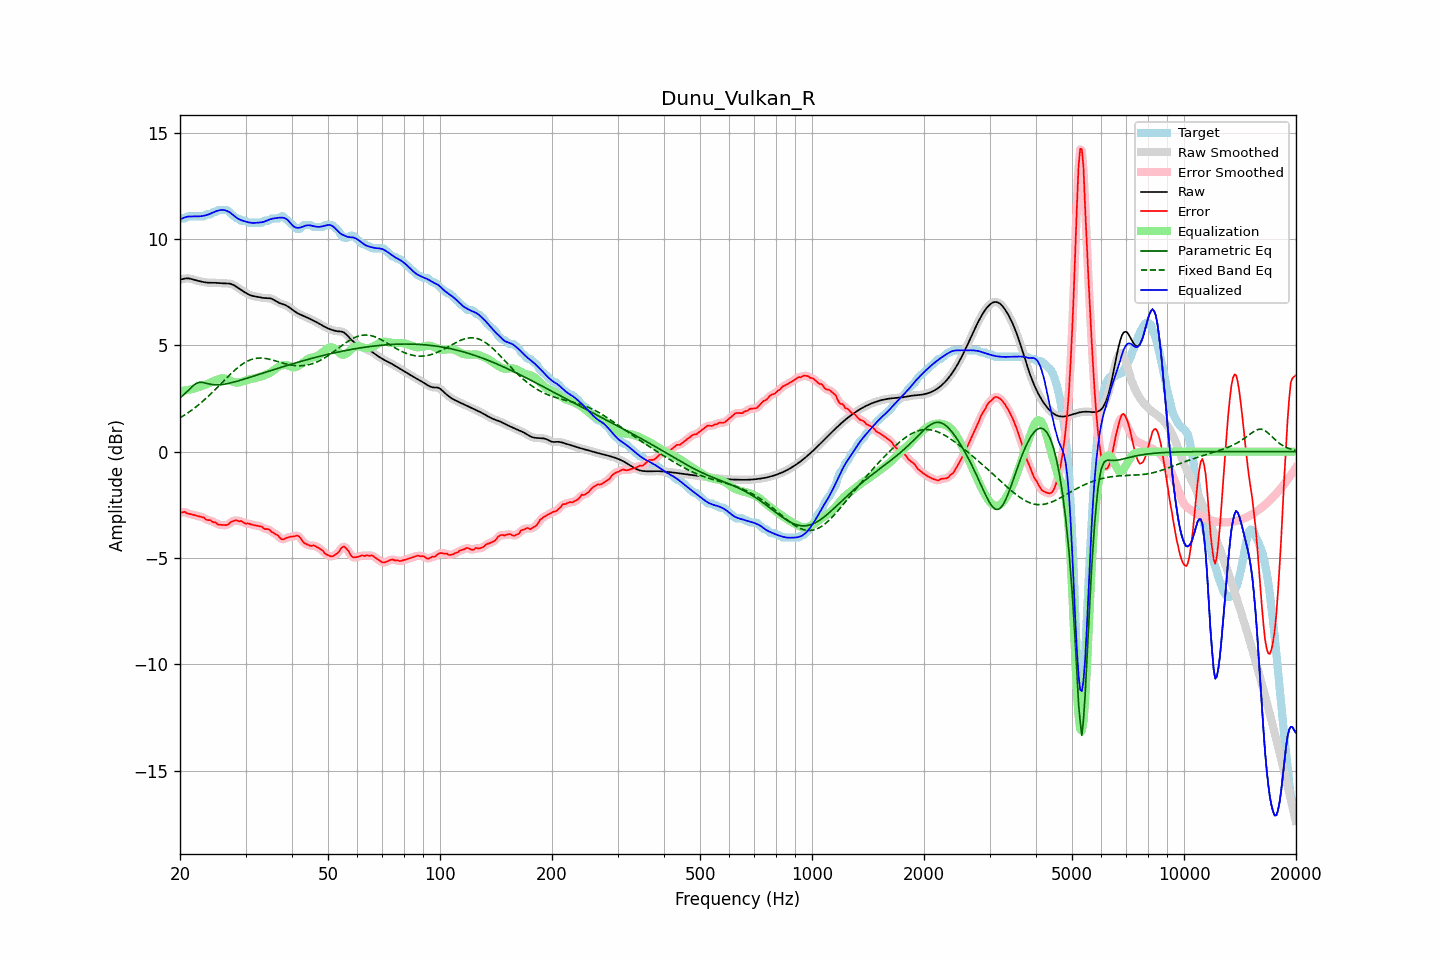

Source data for this figure (header and first rows):
frequency, raw, error, smoothed, error_smoothed, equalization, parametric_eq, fixed_band_eq, equalized_raw, equalized_smoothed, target
20.00, 8.09, -2.88, 8.08, -2.88, 2.85, 2.54, 1.59, 10.93, 10.93, 10.97
20.20, 8.11, -2.86, 8.11, -2.86, 2.85, 2.60, 1.64, 10.96, 10.96, 10.97
20.40, 8.12, -2.84, 8.13, -2.85, 2.87, 2.66, 1.68, 10.99, 10.99, 10.97
20.61, 8.14, -2.82, 8.14, -2.85, 2.88, 2.73, 1.73, 11.02, 11.02, 10.97
20.81, 8.15, -2.89, 8.15, -2.87, 2.89, 2.79, 1.78, 11.04, 11.04, 11.04
21.02, 8.15, -2.92, 8.15, -2.90, 2.90, 2.87, 1.83, 11.06, 11.06, 11.07
21.23, 8.14, -2.92, 8.14, -2.93, 2.92, 2.94, 1.88, 11.06, 11.06, 11.07
21.44, 8.13, -2.94, 8.12, -2.94, 2.94, 3.02, 1.94, 11.06, 11.06, 11.07
21.66, 8.10, -2.96, 8.10, -2.96, 2.96, 3.09, 1.99, 11.06, 11.06, 11.07
21.87, 8.08, -2.98, 8.08, -2.98, 2.98, 3.15, 2.05, 11.06, 11.06, 11.07
22.09, 8.06, -3.01, 8.06, -3.01, 3.00, 3.21, 2.11, 11.06, 11.06, 11.07
22.31, 8.04, -3.03, 8.04, -3.03, 3.02, 3.24, 2.17, 11.06, 11.06, 11.07
22.54, 8.02, -3.04, 8.02, -3.04, 3.05, 3.26, 2.23, 11.07, 11.07, 11.07
22.76, 8.00, -3.06, 8.00, -3.05, 3.07, 3.26, 2.30, 11.08, 11.07, 11.07
22.99, 7.99, -3.08, 7.99, -3.08, 3.10, 3.26, 2.36, 11.09, 11.09, 11.07
23.22, 7.97, -3.10, 7.97, -3.12, 3.13, 3.24, 2.43, 11.10, 11.10, 11.07
23.45, 7.96, -3.19, 7.96, -3.17, 3.15, 3.23, 2.49, 11.12, 11.12, 11.15
23.69, 7.95, -3.21, 7.95, -3.20, 3.18, 3.21, 2.56, 11.14, 11.14, 11.17
23.92, 7.95, -3.22, 7.95, -3.23, 3.22, 3.19, 2.63, 11.16, 11.16, 11.17
24.16, 7.94, -3.22, 7.94, -3.25, 3.25, 3.17, 2.71, 11.20, 11.20, 11.17
24.40, 7.94, -3.29, 7.94, -3.27, 3.29, 3.16, 2.78, 11.23, 11.23, 11.23
24.65, 7.94, -3.32, 7.94, -3.31, 3.32, 3.15, 2.86, 11.27, 11.27, 11.27
24.89, 7.94, -3.32, 7.94, -3.35, 3.35, 3.14, 2.93, 11.30, 11.30, 11.27
25.14, 7.94, -3.39, 7.94, -3.38, 3.38, 3.14, 3.01, 11.32, 11.32, 11.33
25.39, 7.93, -3.43, 7.93, -3.42, 3.41, 3.14, 3.08, 11.34, 11.34, 11.37
25.65, 7.93, -3.44, 7.93, -3.44, 3.43, 3.15, 3.16, 11.36, 11.36, 11.37
25.91, 7.92, -3.45, 7.92, -3.45, 3.45, 3.16, 3.24, 11.37, 11.37, 11.37
26.16, 7.92, -3.45, 7.92, -3.45, 3.45, 3.17, 3.31, 11.37, 11.37, 11.37
26.43, 7.91, -3.45, 7.91, -3.46, 3.44, 3.18, 3.39, 11.35, 11.35, 11.37
26.69, 7.91, -3.45, 7.91, -3.44, 3.41, 3.19, 3.47, 11.33, 11.33, 11.37
26.96, 7.91, -3.42, 7.91, -3.41, 3.38, 3.21, 3.54, 11.29, 11.29, 11.33
27.23, 7.90, -3.36, 7.90, -3.36, 3.35, 3.23, 3.62, 11.25, 11.25, 11.26
27.50, 7.88, -3.29, 7.88, -3.30, 3.32, 3.24, 3.69, 11.20, 11.20, 11.17
27.77, 7.85, -3.26, 7.85, -3.26, 3.29, 3.26, 3.76, 11.14, 11.14, 11.11
28.05, 7.81, -3.24, 7.81, -3.24, 3.26, 3.28, 3.83, 11.08, 11.07, 11.05
28.33, 7.76, -3.22, 7.76, -3.24, 3.25, 3.30, 3.90, 11.01, 11.02, 10.98
28.62, 7.71, -3.25, 7.71, -3.24, 3.25, 3.33, 3.96, 10.96, 10.96, 10.97
28.90, 7.66, -3.28, 7.66, -3.26, 3.26, 3.35, 4.02, 10.92, 10.92, 10.94
29.19, 7.61, -3.26, 7.61, -3.28, 3.28, 3.37, 4.08, 10.89, 10.89, 10.87
29.48, 7.56, -3.31, 7.56, -3.31, 3.30, 3.39, 4.13, 10.86, 10.86, 10.87
29.78, 7.51, -3.35, 7.51, -3.34, 3.33, 3.42, 4.18, 10.84, 10.84, 10.87
30.08, 7.47, -3.39, 7.46, -3.37, 3.35, 3.44, 4.22, 10.82, 10.82, 10.85
30.38, 7.42, -3.37, 7.42, -3.38, 3.38, 3.46, 4.26, 10.80, 10.80, 10.79
30.68, 7.38, -3.38, 7.38, -3.39, 3.40, 3.49, 4.29, 10.78, 10.78, 10.77
30.99, 7.35, -3.41, 7.35, -3.41, 3.42, 3.51, 4.33, 10.77, 10.77, 10.77
31.30, 7.33, -3.44, 7.33, -3.43, 3.43, 3.53, 4.35, 10.76, 10.76, 10.77
31.61, 7.31, -3.45, 7.31, -3.45, 3.45, 3.56, 4.37, 10.76, 10.76, 10.77
31.93, 7.30, -3.47, 7.30, -3.47, 3.46, 3.58, 4.38, 10.76, 10.76, 10.77
32.24, 7.28, -3.48, 7.28, -3.48, 3.48, 3.61, 4.40, 10.77, 10.77, 10.77
32.57, 7.27, -3.50, 7.27, -3.49, 3.51, 3.63, 4.40, 10.78, 10.77, 10.77
32.89, 7.25, -3.51, 7.25, -3.52, 3.53, 3.66, 4.40, 10.78, 10.78, 10.77
33.22, 7.24, -3.53, 7.24, -3.55, 3.55, 3.68, 4.40, 10.79, 10.79, 10.77
33.55, 7.23, -3.61, 7.23, -3.59, 3.58, 3.71, 4.40, 10.81, 10.81, 10.84
33.89, 7.23, -3.64, 7.23, -3.62, 3.61, 3.73, 4.39, 10.83, 10.83, 10.87
34.23, 7.22, -3.64, 7.23, -3.64, 3.64, 3.75, 4.37, 10.87, 10.87, 10.87
34.57, 7.22, -3.64, 7.22, -3.66, 3.68, 3.78, 4.36, 10.90, 10.90, 10.87
34.92, 7.21, -3.70, 7.21, -3.70, 3.72, 3.80, 4.34, 10.93, 10.93, 10.91
35.27, 7.19, -3.78, 7.19, -3.76, 3.76, 3.83, 4.32, 10.95, 10.95, 10.97
35.62, 7.16, -3.81, 7.15, -3.81, 3.81, 3.85, 4.30, 10.97, 10.97, 10.97
35.97, 7.11, -3.85, 7.11, -3.85, 3.87, 3.88, 4.28, 10.98, 10.98, 10.97
... 635 more rows
